Image classification data set "dataset_processed" (Ptuyizere/Formative2_ML_G9_Preprocess on GitHub). Class labels (2): parasitized, uninfected.

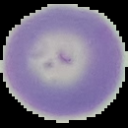
Label: uninfected

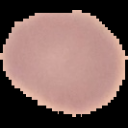
Label: uninfected

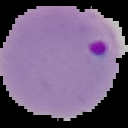
Label: parasitized

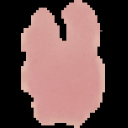
Label: uninfected

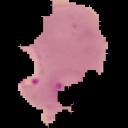
Label: parasitized

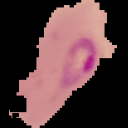
Label: parasitized
